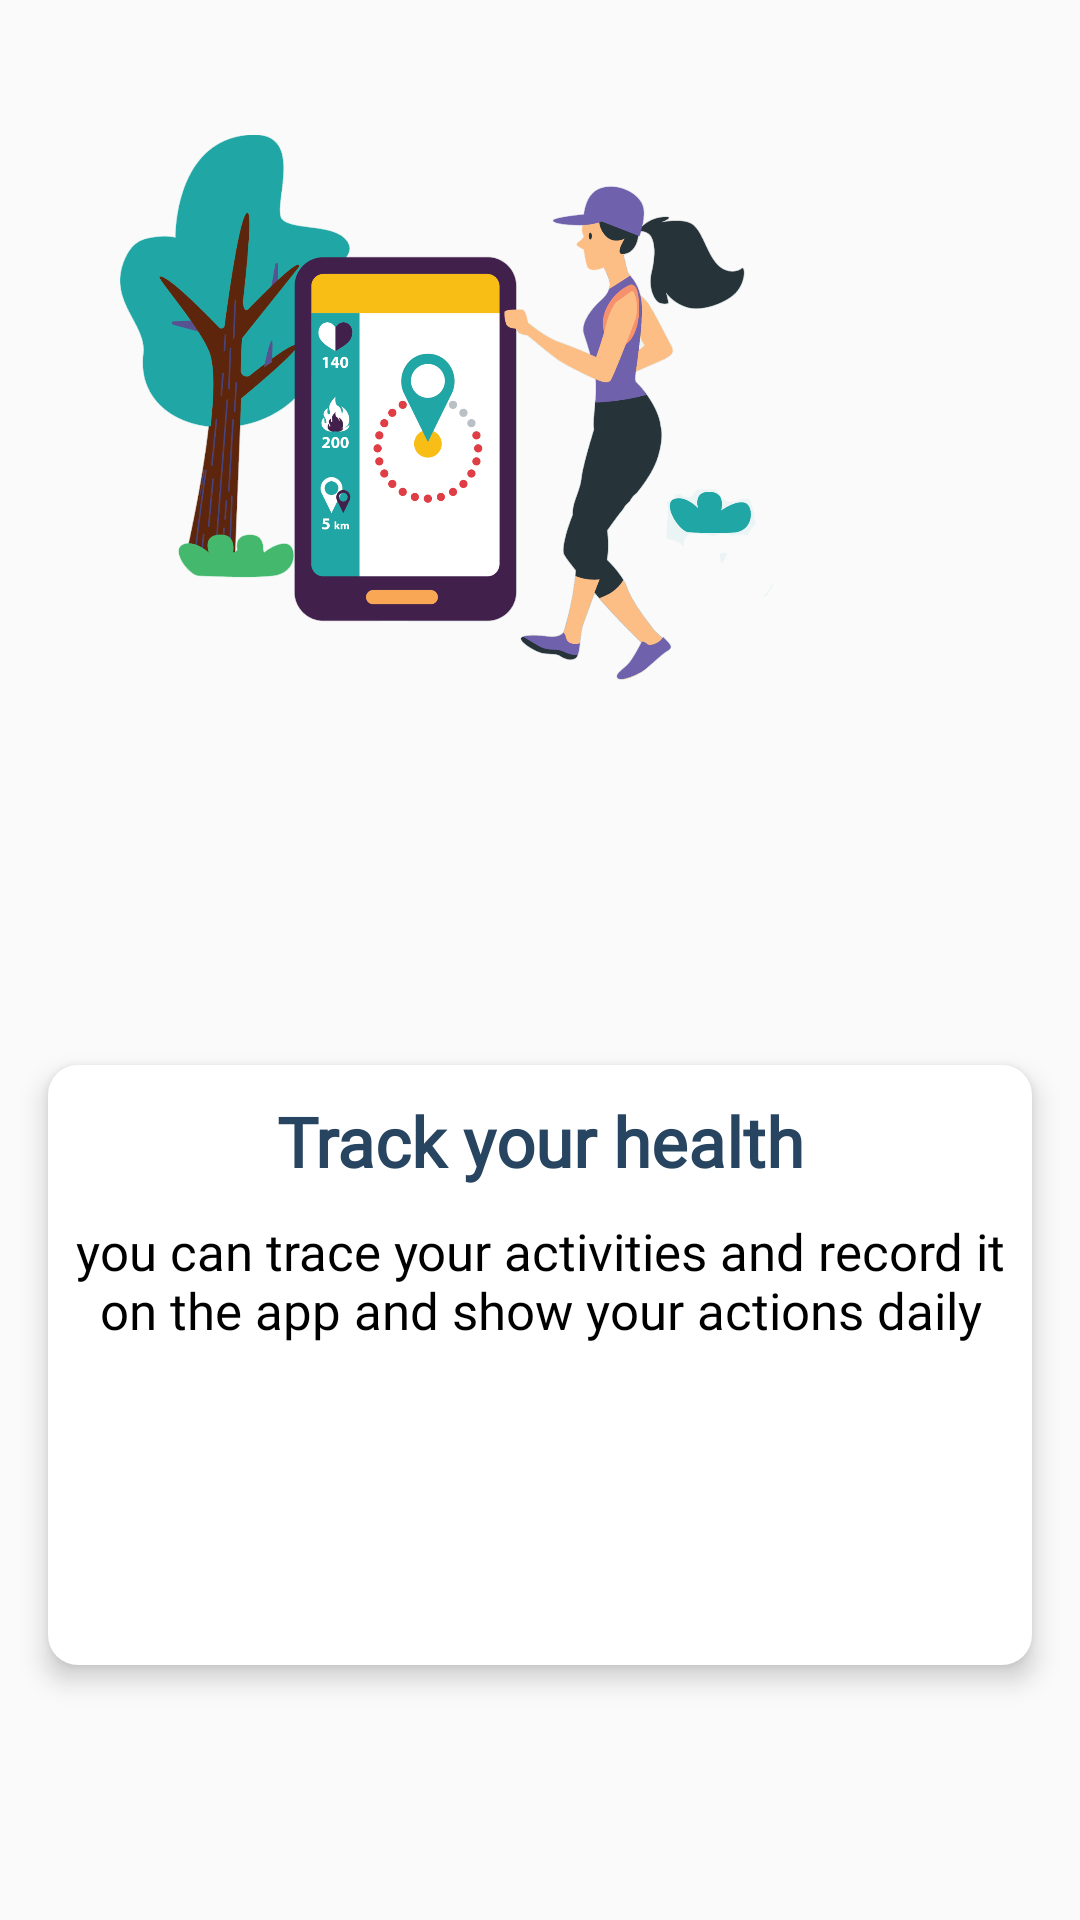

Reconstruct the res/layout file that produces this screen, plus the resources it refers to.
<!-- AndroidManifest.xml: application theme AppTheme -->
<!-- res/layout/fragment_onboardone.xml -->
<?xml version="1.0" encoding="utf-8"?>
<androidx.constraintlayout.widget.ConstraintLayout xmlns:android="http://schemas.android.com/apk/res/android"
    xmlns:app="http://schemas.android.com/apk/res-auto"
    xmlns:tools="http://schemas.android.com/tools"
    android:layout_width="match_parent"
    android:layout_height="match_parent"
    tools:context=".view.FragmentTwo">


    <ImageView
        android:id="@+id/onboard_1"
        android:layout_width="match_parent"
        android:layout_height="230dp"
        android:layout_marginTop="40dp"
        android:adjustViewBounds="true"
        android:padding="5dp"
        android:scaleType="centerInside"
        app:layout_constraintEnd_toEndOf="parent"
        app:layout_constraintStart_toStartOf="parent"
        app:layout_constraintTop_toTopOf="parent"
        app:srcCompat="@drawable/onboard_pager1" />


    <LinearLayout
        android:id="@+id/linearLayout"
        android:layout_width="match_parent"
        android:layout_height="200dp"
        android:layout_margin="16dp"
        android:orientation="vertical"
        android:padding="@dimen/padding_16dp"
        android:elevation="5dp"

        android:background="@drawable/onboardcardbackground"
        app:layout_constraintBottom_toBottomOf="parent"
        app:layout_constraintEnd_toEndOf="parent"
        app:layout_constraintStart_toStartOf="parent"
        app:layout_constraintTop_toBottomOf="@+id/onboard_1">


        <TextView

            android:id="@+id/textView"
            android:layout_width="match_parent"
            android:layout_height="wrap_content"
            android:fontFamily="@font/abrilfatface_regular"
            android:gravity="center"
            android:layout_marginTop="10dp"
            android:text="Track your health"
            android:textColor="@color/darkgreyblue"
            android:textSize="23sp"
            android:textStyle="bold" />

        <TextView
            android:id="@+id/textView2"
            android:layout_width="wrap_content"
            android:layout_height="wrap_content"
            android:layout_marginTop="10dp"
            android:fontFamily="@font/bevietnam_light"
            android:gravity="center"
            android:text="@string/onboardone"
            android:textColor="@android:color/black"
            android:textSize="17sp" />


    </LinearLayout>


</androidx.constraintlayout.widget.ConstraintLayout>
<!-- resources referenced by this layout -->
<resources>
  <color name="darkgreyblue">#274461</color>
  <!-- drawable onboard_pager1: png bitmap (drawable, 277165 bytes) -->
  <!-- drawable onboardcardbackground (drawable) -->
  <?xml version="1.0" encoding="utf-8"?>
  <shape xmlns:android="http://schemas.android.com/apk/res/android"
      android:shape="rectangle">
      <corners
          android:radius="10dp"
          />
      <solid android:color="@color/white"  />
  
  </shape>
  <string name="onboardone">you can trace your activities and record it on the app and show your actions daily</string>
  <style name="AppTheme" parent="Theme.MaterialComponents.Light.NoActionBar.Bridge">
          
          <item name="colorPrimary">@color/colorPrimary</item>
          <item name="colorPrimaryDark">@color/colorPrimaryDark</item>
          <item name="colorAccent">@color/colorAccent</item>
  
      </style>
  <color name="colorPrimary">#008577</color>
  <color name="colorPrimaryDark">#00574B</color>
  <color name="colorAccent">#27C5A4</color>
  <!-- not gathered from this repository: default colours our renderer supplied (Android Studio template values) -->
  <color name="white">#FFFFFFFF</color>
</resources>
